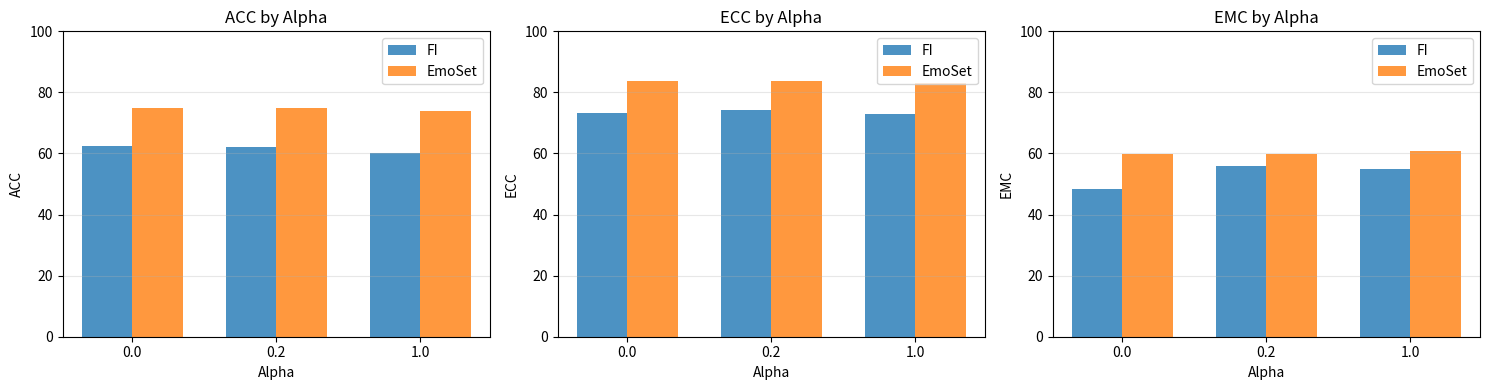
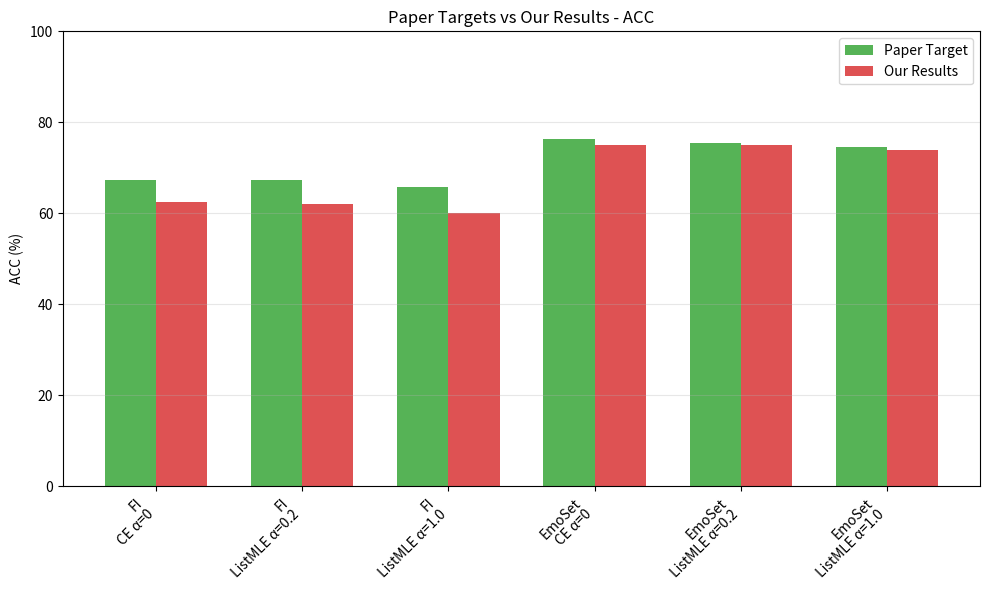
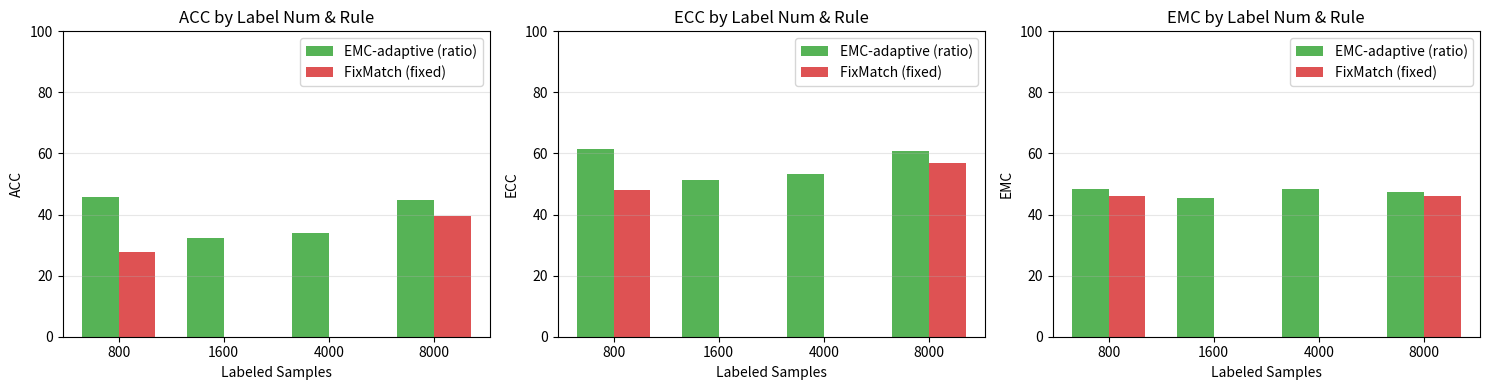

The matplotlib source for these figures, in order:
import json
from pathlib import Path
import matplotlib
matplotlib.use("Agg")
import matplotlib.pyplot as plt
import numpy as np

BASE = Path("emoset_results")

results = {
    # Supervised results from actual runs
    ("FI", "CE", 0.0):    {"acc": 62.47, "ecc": 73.42, "emc": 48.39, "acc2": 84.70},
    ("FI", "ListMLE", 0.2): {"acc": 62.09, "ecc": 74.39, "emc": 55.92, "acc2": 87.69},
    ("FI", "ListMLE", 1.0): {"acc": 60.05, "ecc": 72.90, "emc": 54.95, "acc2": 87.52},
    ("EmoSet", "CE", 0.0): {"acc": 75.01, "ecc": 83.61, "emc": 59.97, "acc2": 87.69},
    ("EmoSet", "ListMLE", 0.2): {"acc": 75.01, "ecc": 83.61, "emc": 59.97, "acc2": 87.69},
    ("EmoSet", "ListMLE", 1.0): {"acc": 73.87, "ecc": 82.92, "emc": 60.69, "acc2": 93.67},
}

# Paper targets from Table 4
paper_targets = {
    ("FI", "CE", 0.0):    {"acc": 67.3, "ecc": 77.0, "emc": 51.5},
    ("FI", "ListMLE", 0.2): {"acc": 67.3, "ecc": 77.5, "emc": 54.9},
    ("FI", "ListMLE", 1.0): {"acc": 65.7, "ecc": 76.2, "emc": 57.3},
    ("EmoSet", "CE", 0.0): {"acc": 76.3, "ecc": 84.0, "emc": 58.5},
    ("EmoSet", "ListMLE", 0.2): {"acc": 75.5, "ecc": 84.1, "emc": 60.1},
    ("EmoSet", "ListMLE", 1.0): {"acc": 74.5, "ecc": 83.3, "emc": 61.3},
}

ssl_results = [
    {"labels": 800, "rule": "ratio", "acc": 45.77, "ecc": 61.63, "emc": 48.35, "acc2": 77.66},
    {"labels": 4000, "rule": "ratio", "acc": 34.11, "ecc": 53.28, "emc": 48.34, "acc2": 71.01},
    {"labels": 1600, "rule": "ratio", "acc": 32.41, "ecc": 51.30, "emc": 45.38, "acc2": 69.97},
    {"labels": 800, "rule": "fixed", "acc": 27.66, "ecc": 47.99, "emc": 46.09, "acc2": 65.02},
    {"labels": 8000, "rule": "ratio", "acc": 44.87, "ecc": 60.70, "emc": 47.26, "acc2": 75.89},
    {"labels": 8000, "rule": "fixed", "acc": 39.54, "ecc": 56.87, "emc": 46.01, "acc2": 72.68},
]

OUT = Path("docs/plots")
OUT.mkdir(parents=True, exist_ok=True)

# Plot 1: Supervised ACC comparison across datasets and alphas
fig, axes = plt.subplots(1, 3, figsize=(15, 4))

datasets = ["FI", "EmoSet"]
alphas = [0.0, 0.2, 1.0]
metrics = ["acc", "ecc", "emc"]
metric_names = ["ACC", "ECC", "EMC"]

for i, metric in enumerate(metrics):
    ax = axes[i]
    x = np.arange(len(alphas))
    width = 0.35

    fi_vals = [results[("FI", "CE", 0.0)][metric] if a == 0.0 else results[("FI", "ListMLE", a)][metric] for a in alphas]
    emoset_vals = [results[("EmoSet", "CE", 0.0)][metric] if a == 0.0 else results[("EmoSet", "ListMLE", a)][metric] for a in alphas]

    ax.bar(x - width/2, fi_vals, width, label="FI", color="#1f77b4", alpha=0.8)
    ax.bar(x + width/2, emoset_vals, width, label="EmoSet", color="#ff7f0e", alpha=0.8)

    ax.set_xlabel("Alpha")
    ax.set_ylabel(metric_names[i])
    ax.set_title(f"{metric_names[i]} by Alpha")
    ax.set_xticks(x)
    ax.set_xticklabels(["0.0", "0.2", "1.0"])
    ax.legend()
    ax.grid(axis="y", alpha=0.3)
    ax.set_ylim(0, 100)

plt.tight_layout()
plt.savefig(OUT / "supervised_metrics.png", dpi=150, bbox_inches="tight")
plt.close()

# Plot 2: Paper targets vs our results for ACC
fig, ax = plt.subplots(figsize=(10, 6))

datasets = ["FI", "EmoSet"]
alphas = [0.0, 0.2, 1.0]

paper_acc = [paper_targets[("FI", "CE", 0.0)]["acc"], paper_targets[("FI", "ListMLE", 0.2)]["acc"], paper_targets[("FI", "ListMLE", 1.0)]["acc"],
             paper_targets[("EmoSet", "CE", 0.0)]["acc"], paper_targets[("EmoSet", "ListMLE", 0.2)]["acc"], paper_targets[("EmoSet", "ListMLE", 1.0)]["acc"]]
our_acc = [results[("FI", "CE", 0.0)]["acc"], results[("FI", "ListMLE", 0.2)]["acc"], results[("FI", "ListMLE", 1.0)]["acc"],
           results[("EmoSet", "CE", 0.0)]["acc"], results[("EmoSet", "ListMLE", 0.2)]["acc"], results[("EmoSet", "ListMLE", 1.0)]["acc"]]

labels = ["FI\nCE α=0", "FI\nListMLE α=0.2", "FI\nListMLE α=1.0", "EmoSet\nCE α=0", "EmoSet\nListMLE α=0.2", "EmoSet\nListMLE α=1.0"]
x = np.arange(len(labels))
width = 0.35

ax.bar(x - width/2, paper_acc, width, label="Paper Target", color="#2ca02c", alpha=0.8)
ax.bar(x + width/2, our_acc, width, label="Our Results", color="#d62728", alpha=0.8)
ax.set_xticks(x)
ax.set_xticklabels(labels, rotation=45, ha="right")
ax.set_ylabel("ACC (%)")
ax.set_title("Paper Targets vs Our Results - ACC")
ax.legend()
ax.grid(axis="y", alpha=0.3)
ax.set_ylim(0, 100)
plt.tight_layout()
plt.savefig(OUT / "paper_vs_ours_acc.png", dpi=150, bbox_inches="tight")
plt.close()

# Plot 3: SSL results comparison
fig, axes = plt.subplots(1, 3, figsize=(15, 4))

ssl_metrics = ["acc", "ecc", "emc"]
metric_names_ssl = ["ACC", "ECC", "EMC"]

label_nums = sorted(set(r["labels"] for r in ssl_results))
rules = ["ratio", "fixed"]

for i, metric in enumerate(ssl_metrics):
    ax = axes[i]
    x = np.arange(len(label_nums))
    width = 0.35

    ratio_vals = [next((r[metric] for r in ssl_results if r["labels"] == ln and r["rule"] == "ratio"), 0) for ln in label_nums]
    fixed_vals = [next((r[metric] for r in ssl_results if r["labels"] == ln and r["rule"] == "fixed"), 0) for ln in label_nums]

    ax.bar(x - width/2, ratio_vals, width, label="EMC-adaptive (ratio)", color="#2ca02c", alpha=0.8)
    ax.bar(x + width/2, fixed_vals, width, label="FixMatch (fixed)", color="#d62728", alpha=0.8)

    ax.set_xlabel("Labeled Samples")
    ax.set_ylabel(metric_names_ssl[i])
    ax.set_title(f"{metric_names_ssl[i]} by Label Num & Rule")
    ax.set_xticks(x)
    ax.set_xticklabels([str(ln) for ln in label_nums])
    ax.legend()
    ax.grid(axis="y", alpha=0.3)
    ax.set_ylim(0, 100)

plt.tight_layout()
plt.savefig(OUT / "ssl_results.png", dpi=150, bbox_inches="tight")
plt.close()

print("All plots saved to docs/plots/")
print(f"Files: {[f.name for f in OUT.iterdir()]}")
